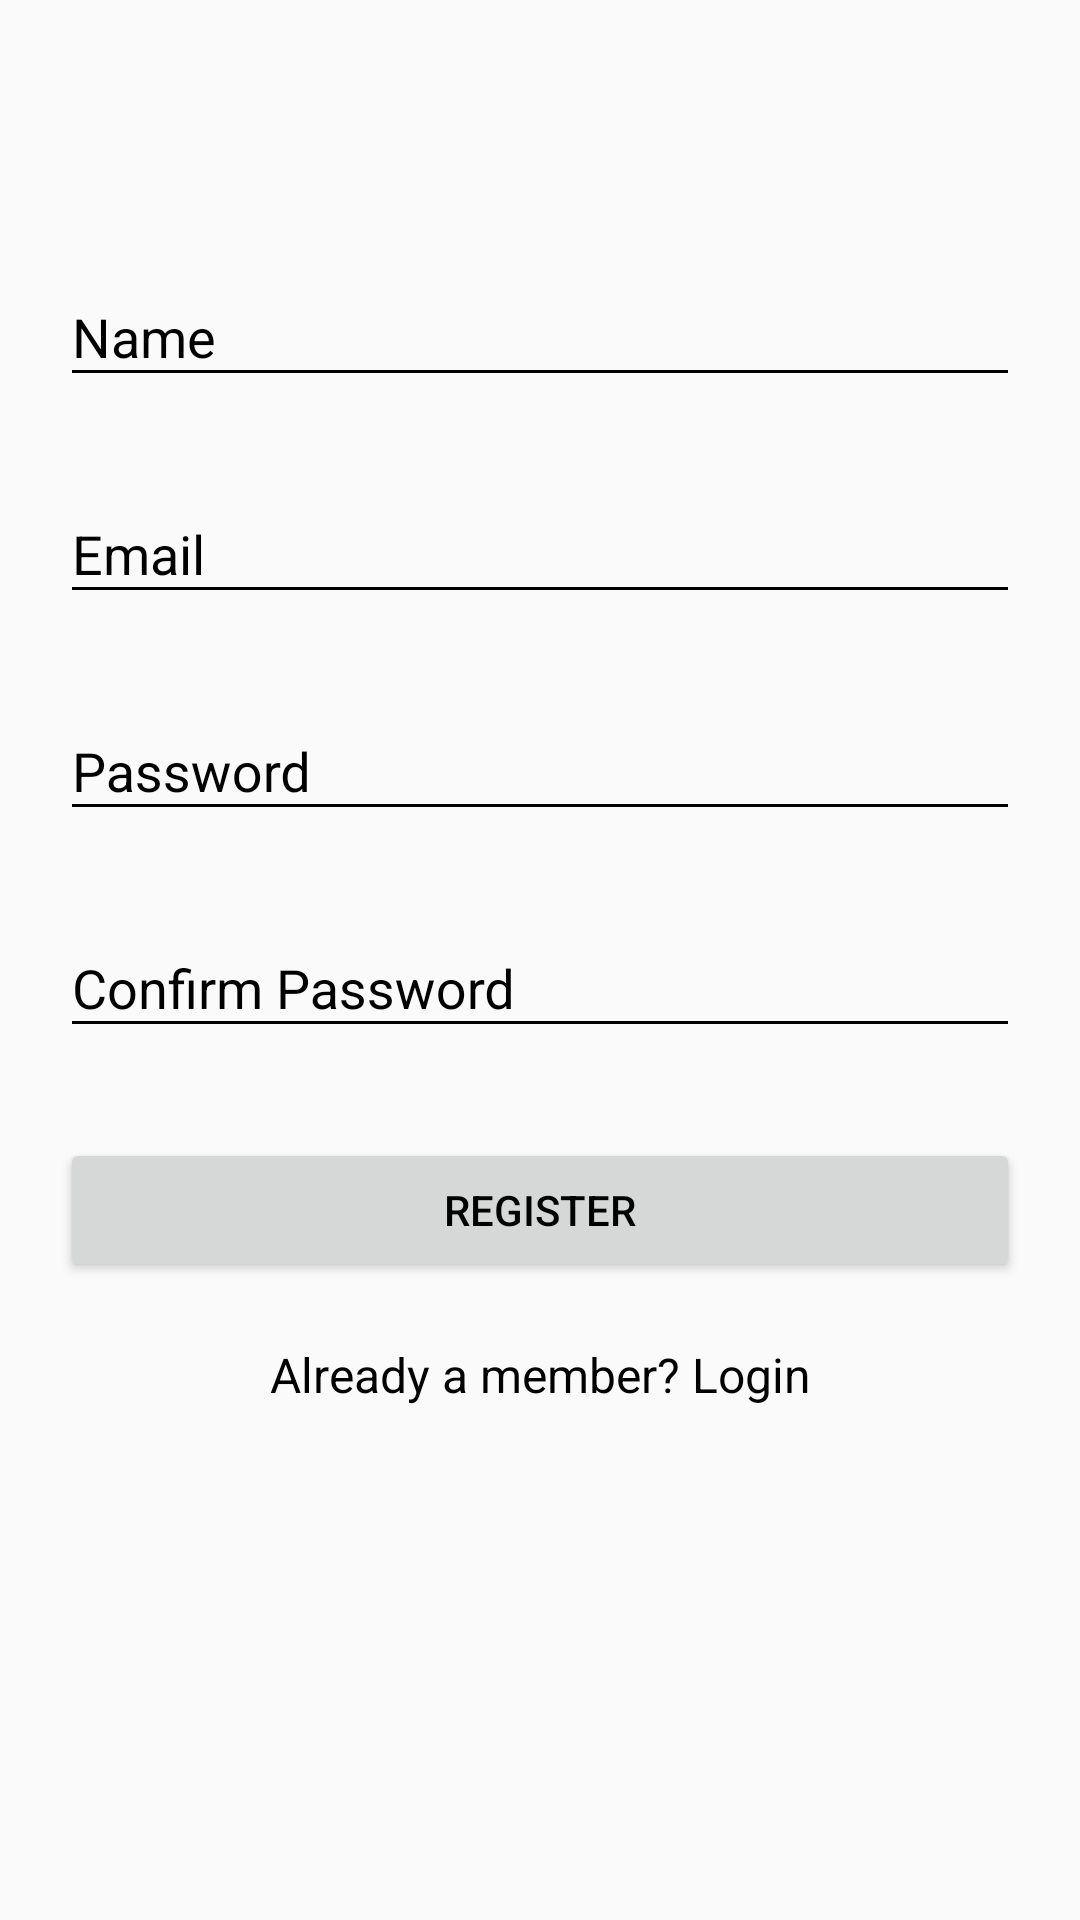

Layout XML and referenced resources for this Android screen:
<!-- AndroidManifest.xml: application theme AppTheme -->
<!-- res/layout/activity_register.xml -->
<?xml version="1.0" encoding="utf-8"?>
<android.support.v4.widget.NestedScrollView xmlns:android="http://schemas.android.com/apk/res/android"
    xmlns:tools="http://schemas.android.com/tools"
    android:id="@+id/nestedScrollView"
    android:layout_width="match_parent"
    android:layout_height="match_parent"
    android:paddingBottom="20dp"
    android:paddingLeft="20dp"
    android:paddingRight="20dp"
    android:paddingTop="20dp"
    tools:context="LoginRegister.RegisterActivity">

    <android.support.v7.widget.LinearLayoutCompat
        android:layout_width="match_parent"
        android:layout_height="match_parent"
        android:orientation="vertical">

        <android.support.v7.widget.AppCompatImageView
            android:layout_width="wrap_content"
            android:layout_height="wrap_content"
            android:layout_gravity="center_horizontal"
            android:layout_marginTop="30dp"
            android:src="@mipmap/login_logo" />

        <android.support.design.widget.TextInputLayout
            android:id="@+id/textInputLayoutName"
            android:layout_width="match_parent"
            android:layout_height="wrap_content"
            android:layout_marginTop="30dp">

            <android.support.design.widget.TextInputEditText
                android:id="@+id/textInputEditTextName"
                android:layout_width="match_parent"
                android:layout_height="wrap_content"
                android:hint="@string/hint_name"
                android:inputType="text"
                android:maxLines="1"/>
        </android.support.design.widget.TextInputLayout>

        <android.support.design.widget.TextInputLayout
            android:id="@+id/textInputLayoutEmail"
            android:layout_width="match_parent"
            android:layout_height="wrap_content"
            android:layout_marginTop="20dp">

            <android.support.design.widget.TextInputEditText
                android:id="@+id/textInputEditTextEmail"
                android:layout_width="match_parent"
                android:layout_height="wrap_content"
                android:hint="@string/hint_email"
                android:inputType="text"
                android:maxLines="1"/>
        </android.support.design.widget.TextInputLayout>

        <android.support.design.widget.TextInputLayout
            android:id="@+id/textInputLayoutPassword"
            android:layout_width="match_parent"
            android:layout_height="wrap_content"
            android:layout_marginTop="20dp">

            <android.support.design.widget.TextInputEditText
                android:id="@+id/textInputEditTextPassword"
                android:layout_width="match_parent"
                android:layout_height="wrap_content"
                android:hint="@string/hint_password"
                android:inputType="textPassword"
                android:maxLines="1"/>
        </android.support.design.widget.TextInputLayout>

        <android.support.design.widget.TextInputLayout
            android:id="@+id/textInputLayoutConfirmPassword"
            android:layout_width="match_parent"
            android:layout_height="wrap_content"
            android:layout_marginTop="20dp">

            <android.support.design.widget.TextInputEditText
                android:id="@+id/textInputEditTextConfirmPassword"
                android:layout_width="match_parent"
                android:layout_height="wrap_content"
                android:hint="@string/hint_confirm_password"
                android:inputType="textPassword"
                android:maxLines="1"/>
        </android.support.design.widget.TextInputLayout>

        <android.support.v7.widget.AppCompatButton
            android:id="@+id/appCompatButtonRegister"
            android:layout_width="match_parent"
            android:layout_height="wrap_content"
            android:layout_marginTop="30dp"
            android:text="@string/text_register" />

        <android.support.v7.widget.AppCompatTextView
            android:id="@+id/appCompatTextViewLoginLink"
            android:layout_width="fill_parent"
            android:layout_height="wrap_content"
            android:layout_marginTop="20dp"
            android:gravity="center"
            android:text="Already a member? Login"
            android:textSize="16dp" />
    </android.support.v7.widget.LinearLayoutCompat>
</android.support.v4.widget.NestedScrollView>
<!-- resources referenced by this layout -->
<resources>
  <string name="hint_confirm_password">Confirm Password</string>
  <string name="hint_email">Email</string>
  <string name="hint_name">Name</string>
  <string name="hint_password">Password</string>
  <string name="text_register">Register</string>
  <style name="AppTheme" parent="Theme.AppCompat.Light.NoActionBar">
          
          
  
          <item name="colorPrimary">@color/colorPrimary</item>
          <item name="colorPrimaryDark">@color/colorPrimaryDark</item>
          <item name="colorAccent">@color/colorAccent</item>
          <item name="android:textColor">@color/colorText</item>
          <item name="android:textColorHint">@color/colorText</item>
          <item name="colorControlNormal">@color/colorText</item>
          <item name="colorControlActivated">@color/colorText</item>
          <item name="windowActionModeOverlay">true</item> 
          <item name="actionModeBackground">@color/colorPrimaryDark</item> 
      </style>
  <color name="colorPrimary">#3F51B5</color>
  <color name="colorPrimaryDark">#303F9F</color>
  <color name="colorAccent">#FF4081</color>
  <color name="colorText">#000000</color>
</resources>
